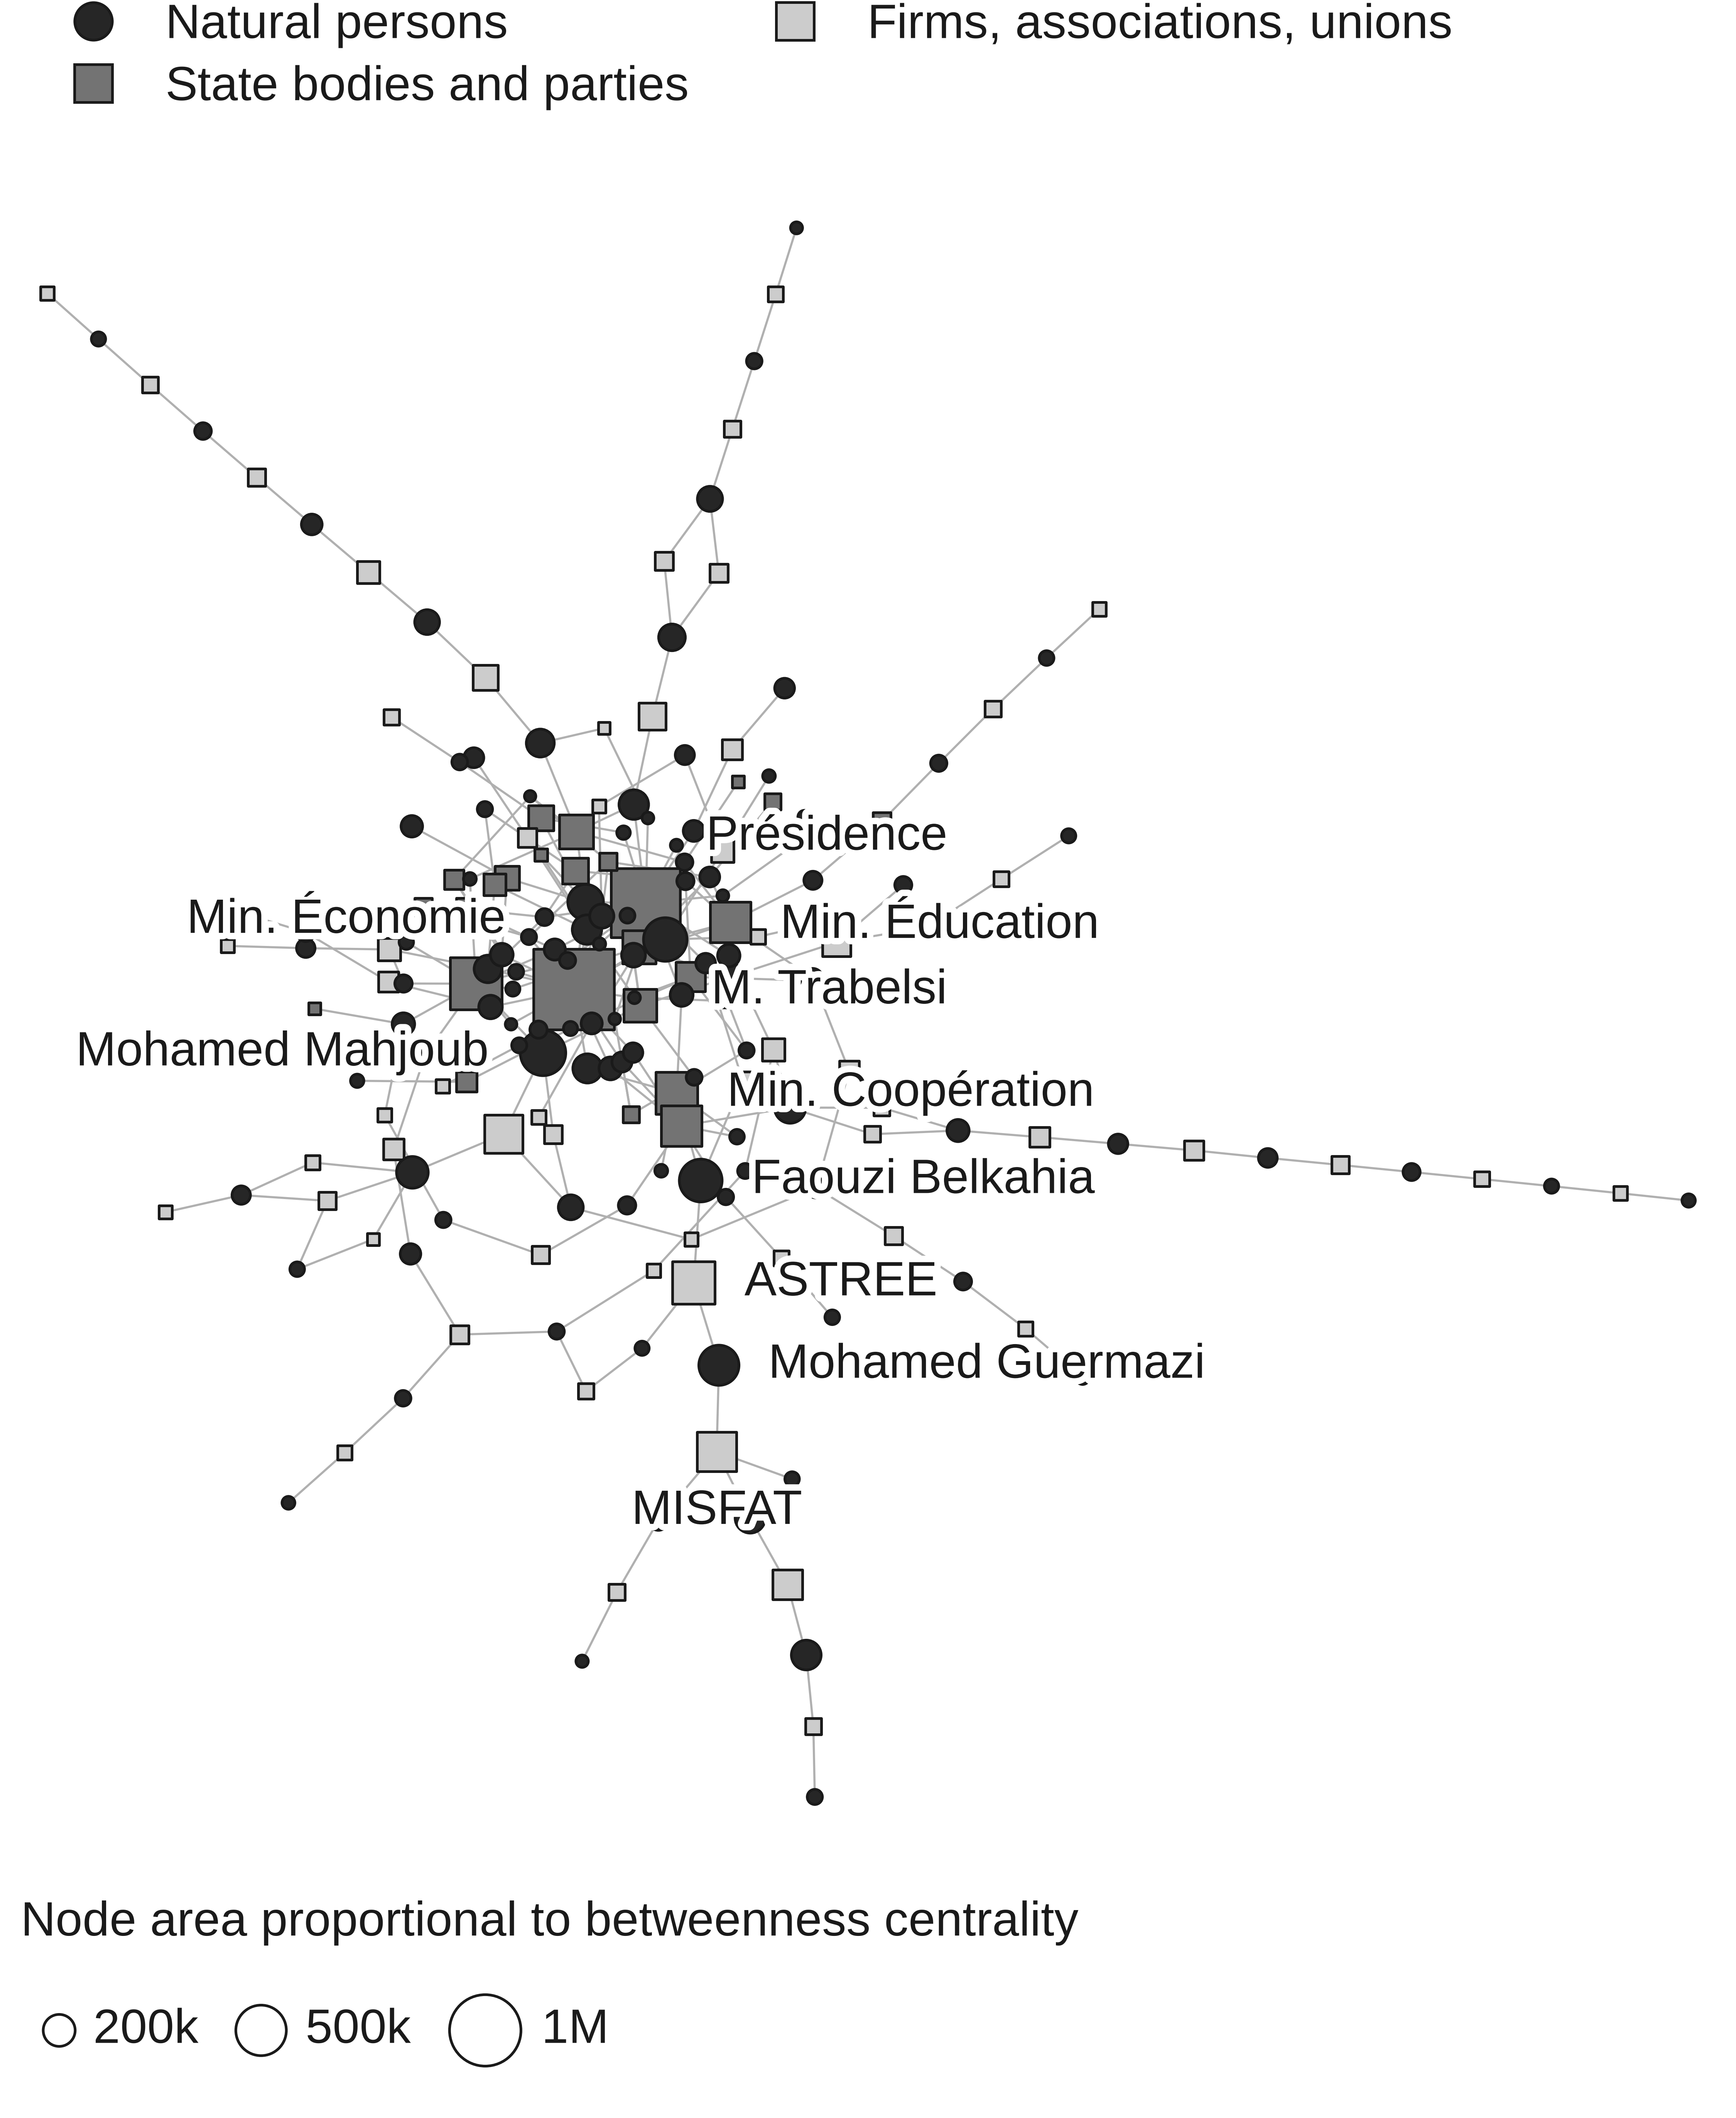

Source data for this figure (header and first rows):
rank, node_id, label, draw_class, betweenness, x, y
1, ORGE_1848d66a2c2d056f8915, MINISTERE DE L'ECONOMIE NATIONALE, state, 1277702, -0.3584, 0.0280
2, ORGE_ee5dc28a91fbc4865ae8, PRESIDENCE DE LA REPUBLIQUE, state, 941438, -0.2710, 0.1334
3, ORGE_300c0b87ff48325ed67d, MINISTERE DES AFFAIRES ETRANGERES, state, 529981, -0.4776, 0.0350
4, PERSON_MAHJOUB_MOHAMED, MOHAMED MAHJOUB, person, 405195, -0.3960, -0.0494
5, PERSON_TRABELSI_MOHAMED, MOHAMED TRABELSI, person, 372495, -0.2470, 0.0888
6, PERSON_BELKAHIA_FAOUZI, FAOUZI BELKAHIA, person, 359079, -0.2038, -0.2049
7, CO_COMPAGNIE_DASSURANCES_REASSURANCES_AS…, COMPAGNIE DASSURANCES ET DE REASSURANCES…, private, 355164, -0.2125, -0.3296
8, ORGE_849813273f6e4b6b21f4, MINISTERE DE LA COOPERATION INTERNATIONA…, state, 344641, -0.2332, -0.0984
9, ORGE_4e26e08fcfe170e39e3b, MINISTERE DE L'AGRICULTURE, DE L'ENVIRON…, state, 325318, -0.2274, -0.1383
10, ORGE_01827c5560187036f297, MINISTERE DE L'EDUCATION ET DES SCIENCES, state, 324600, -0.1676, 0.1100
11, PERSON_GUERMAZI_MOHAMED, MOHAMED GUERMAZI, person, 316430, -0.1817, -0.4300
12, CO_TUNISIENNE_FILTRES_MISFAT, SOCIETE TUNISIENNE DES FILTRES MISFAT, private, 302286, -0.1844, -0.5354
13, CO_ESSALEM, ESSALEM, private, 286358, -0.4441, -0.1484
14, PERSON_CHATI_MOHAMED, MOHAMED CHATTI, person, 248878, -0.3441, 0.1343
15, ORGE_85b2d2c8b0a653465457, MINISTERE DE LA CULTURE, state, 224435, -0.3553, 0.2200
16, ORGE_835e9c2776afafad57b3, MINISTERE DES AFFAIRES SOCIALES,, state, 216269, -0.2787, 0.0795
17, ORGE_efd6871d2d006f46e1a8, MINISTERE DE LA JEUNESSE ET DE L'ENFANCE, state, 209148, -0.2774, 0.0082
18, PERSON_SLAMA_CHIHEBEDINE, CHIHEBEDDINE SLAMA, person, 197277, -0.5552, -0.1949
19, PERSON_BENAYED_ABDELWAHEB, ABDELWAHEB BEN-AYED, person, 191394, -0.0949, -0.1160
20, PERSON_ENIGROU_MOHAMED_SAHBI, MOHAMED SAHBI ENNIGROU, person, 177755, -0.1436, -0.6161
21, CO_ENGINEERING_PROCUREMENT_PROJECT_MANAG…, ENGINEERING PROCUREMENT ET PROJECT MANAG…, private, 175392, -0.0980, -0.6973
22, PERSON_MHIRI_SAMI, SAMI MHIRI, person, 173725, -0.0752, -0.7831
23, PERSON_KAROUI_MOHAMED, MOHAMED KAROUI, person, 171975, -0.2854, 0.2532
24, ORGE_c5405d760ca07d9f8fc5, MINISTERE DU DEVELOPPEMENT ECONOMIQUE, state, 170868, -0.2163, 0.0433
25, PERSON_BAHRI_MOHAMED, MOHAMED BAHRI, person, 169958, -0.3424, 0.1009
26, PERSON_MONTACER_BECHIR, BECHIR MONTACER, person, 167044, -0.3419, -0.0683
27, PERSON_BOURAOUI_MOHAMED, MOHAMED BOURAOUI, person, 162798, -0.1695, 0.0428
28, ORGE_13d479402329385a5642, ASSOCIATIONS, PARTIS, SYNDICATS ET SYNDI…, private, 154393, -0.0383, 0.0854
29, PERSON_DRIS_MHAMED, MHAMMED DRISS, person, 153253, -0.3993, 0.3282
30, PERSON_SELAMI_MONCEF, MONCEF SELLAMI, person, 148865, -0.4632, 0.0530
31, ORGE_28432c9f4ab2ff261994, Société Pâtisserie El Arem, private, 142100, -0.2627, 0.3606
32, PERSON_AREM_MONCEF, MONCEF AREM, person, 139820, -0.2389, 0.4570
33, ORGE_0ea8178ae633974dd328, MINISTERE DES TRANSPORTS ET DES COMMUNIC…, state, 133465, -0.3565, 0.1724
34, PERSON_AREM_JAMEL, JAMEL AREM, person, 123846, -0.1925, 0.6257
35, CO_AVICOLE_SAHEL, SOCIETE AVICOLE DU SAHEL SAS, private, 122900, -0.4663, 0.4081
36, PERSON_DERBEL_FAYCEL, FAYCEL DERBEL, person, 121929, -0.3622, -0.2375
37, ORGE_e05f586ff81171257379, MINISTERE DES AFFAIRES SOCIALES, DE LA S…, state, 121710, -0.3985, 0.2368
38, PERSON_DRIS_MOHAMED_TAIEB, MOHAMED TAIEB DRISS, person, 120851, -0.5372, 0.4756
39, ORGE_16aa77ac13778754cd0a, MINISTERE DE L'EDUCATION NATIONALE, state, 115597, -0.4398, 0.1637
40, PERSON_HAMAMI_MOHAMED, MOHAMED HAMMAMI, person, 114865, -0.3244, 0.1173
41, PERSON_HAMZA_MOHAMED, MOHAMED HAMZA, person, 111721, -0.2857, 0.0698
42, PERSON_FOURATI_MOHAMED, MOHAMED FOURATI, person, 108635, -0.4600, 0.0066
43, PERSON_BENMOHAMED_MOHAMED, MOHAMED BEN-MOHAMED, person, 103133, -0.3138, -0.0682
44, PERSON_CHAFAR_MONCEF, MONCEF CHAFFAR, person, 102733, -0.2271, 0.0213
45, PERSON_CHARFI_MOHAMED, MOHAMED CHARFI, person, 101923, -0.4463, 0.0703
46, CO_PROMOTION_IMMOBILIERE, SOCIETE DE PROMOTION IMMOBILIERE, private, 99496, -0.1773, 0.1966
47, PERSON_AMAR_MOHAMED, MOHAMED AMMAR, person, 99446, -0.5661, -0.0142
48, CO_INSTITUT_TUNIS_DAUPHINE, INSTITUT TUNIS DAUPHINE, private, 98563, -0.1151, -0.0453
49, PERSON_FERCHIOU_RIDHA, RIDHA FERCHIOU, person, 98519, -0.1696, 0.0692
50, PERSON_MILED_KARIM, KARIM MILED, person, 98515, -0.5395, -0.0518
51, CO_TUNISIE_CABLES, TUNISIE CABLES, private, 97643, -0.5833, 0.0767
52, PERSON_AMAR_KARIM, KARIM AMMAR, person, 96522, 0.1097, -0.1439
53, CO_IMMOBILIERE_CONCORDE, LA SOCIETE IMMOBILIERE CONCORDE, private, 96383, -0.6088, 0.5362
54, ORGE_7252f67f3ec7e4cc9d6f, MINISTERE DES COMMUNICATIONS, state, 96222, -0.4881, 0.1258
55, ORGE_41b9e5652721b21143f0, MINISTERE DE LA JEUNESSE ET DES SPORTS, state, 92490, -0.4548, 0.1558
56, PERSON_TRIKI_MOHAMED, MOHAMED TRIKI, person, 90841, -0.5559, 0.2268
57, PERSON_AYARI_MOHAMED, MOHAMED AYARI, person, 88290, -0.3817, 0.0766
58, PERSON_HACHICHA_MOHSEN, MOHSEN HACHICHA, person, 87320, -0.3367, -0.0134
59, PERSON_KADOUR_KHALED, KHALED KADDOUR, person, 86622, -0.2123, 0.2211
60, PERSON_ZOUARI_HAFEDH, HAFEDH ZOUARI, person, 84372, -0.6778, 0.5945
... 138 more rows
